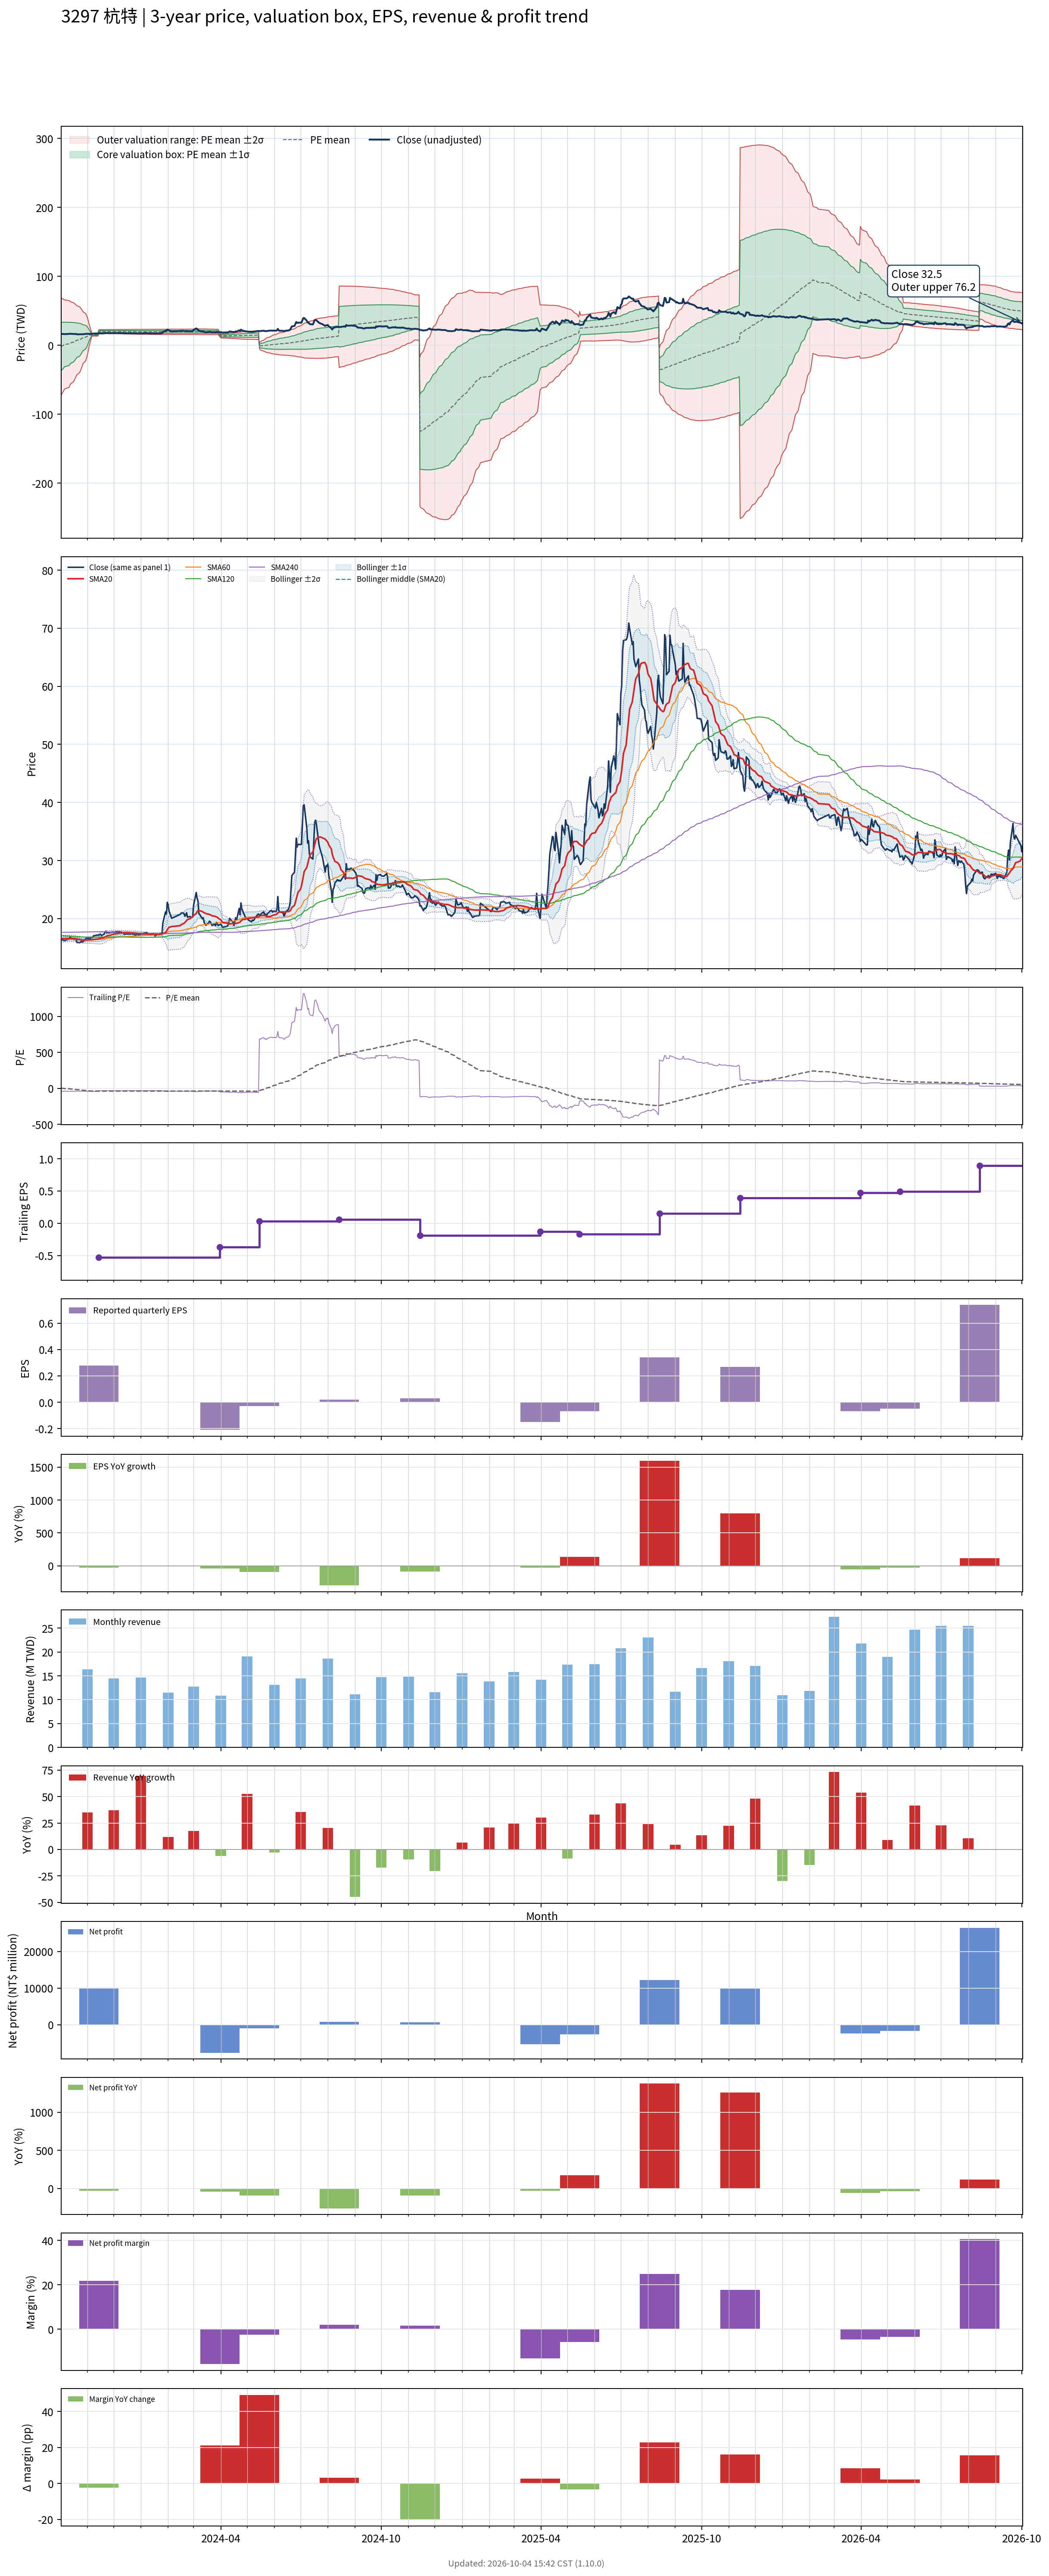

The table this chart was drawn from, first rows:
# chart-version: skill-stock-dynamic-val…
date, close, available_date, period_end, eps, ttm_eps, pe, pe_mean, pe_std, price_m2, price_m1, price_mean, price_p1, price_p2, forward_eps, forward_pe, forward_pe_mean, forward_pe_std, forward_price_m2, forward_price_m1, forward_price_mean, forward_price_p1, forward_price_p2, sma20
2023-10-02, 16.55, 2023-08-14, 2023-06-30, -0.01, -0.41, -40.37, 4.746, 85.82, 68.42, 33.24, -1.946, -37.13, -72.31, , , , , , , , , , 16.54
2023-10-03, 16.45, 2023-08-14, 2023-06-30, -0.01, -0.41, -40.12, 2.833, 84.21, 67.89, 33.36, -1.161, -35.69, -70.21, , , , , , , , , , 16.56
2023-10-04, 16.3, 2023-08-14, 2023-06-30, -0.01, -0.41, -39.76, 0.8891, 82.44, 67.24, 33.44, -0.3645, -34.17, -67.97, , , , , , , , , , 16.56
2023-10-05, 16.25, 2023-08-14, 2023-06-30, -0.01, -0.41, -39.63, -1.02, 80.67, 66.57, 33.49, 0.4184, -32.66, -65.73, , , , , , , , , , 16.56
2023-10-06, 16.2, 2023-08-14, 2023-06-30, -0.01, -0.41, -39.51, -2.933, 78.8, 65.82, 33.51, 1.203, -31.11, -63.42, , , , , , , , , , 16.56
2023-10-11, 16.5, 2023-08-14, 2023-06-30, -0.01, -0.41, -40.24, -4.885, 76.76, 64.94, 33.47, 2.003, -29.47, -60.94, , , , , , , , , , 16.58
2023-10-12, 16.8, 2023-08-14, 2023-06-30, -0.01, -0.41, -40.98, -6.835, 74.63, 64, 33.4, 2.802, -27.8, -58.4, , , , , , , , , , 16.6
2023-10-13, 16.65, 2023-08-14, 2023-06-30, -0.01, -0.41, -40.61, -8.802, 72.33, 62.92, 33.26, 3.609, -26.05, -55.7, , , , , , , , , , 16.61
2023-10-16, 16.4, 2023-08-14, 2023-06-30, -0.01, -0.41, -40, -10.69, 70.1, 61.87, 33.13, 4.385, -24.36, -53.1, , , , , , , , , , 16.59
2023-10-17, 16.4, 2023-08-14, 2023-06-30, -0.01, -0.41, -40, -12.5, 67.98, 60.87, 33, 5.126, -22.75, -50.62, , , , , , , , , , 16.58
2023-10-18, 16.4, 2023-08-14, 2023-06-30, -0.01, -0.41, -40, -14.33, 65.7, 59.75, 32.81, 5.874, -21.06, -48, , , , , , , , , , 16.57
2023-10-19, 16.5, 2023-08-14, 2023-06-30, -0.01, -0.41, -40.24, -16.12, 63.39, 58.59, 32.6, 6.61, -19.38, -45.37, , , , , , , , , , 16.53
2023-10-20, 15.9, 2023-08-14, 2023-06-30, -0.01, -0.41, -38.78, -17.89, 60.97, 57.33, 32.33, 7.335, -17.66, -42.66, , , , , , , , , , 16.48
2023-10-23, 15.85, 2023-08-14, 2023-06-30, -0.01, -0.41, -38.66, -19.65, 58.43, 55.97, 32.01, 8.055, -15.9, -39.86, , , , , , , , , , 16.42
2023-10-24, 15.9, 2023-08-14, 2023-06-30, -0.01, -0.41, -38.78, -21.44, 55.6, 54.38, 31.58, 8.79, -14, -36.8, , , , , , , , , , 16.37
2023-10-25, 16.15, 2023-08-14, 2023-06-30, -0.01, -0.41, -39.39, -23.22, 52.61, 52.66, 31.09, 9.521, -12.05, -33.62, , , , , , , , , , 16.34
2023-10-26, 15.95, 2023-08-14, 2023-06-30, -0.01, -0.41, -38.9, -24.98, 49.45, 50.79, 30.52, 10.24, -10.03, -30.3, , , , , , , , , , 16.32
2023-10-27, 16, 2023-08-14, 2023-06-30, -0.01, -0.41, -39.02, -26.79, 45.81, 48.55, 29.77, 10.98, -7.799, -26.58, , , , , , , , , , 16.3
2023-10-30, 16.55, 2023-08-14, 2023-06-30, -0.01, -0.41, -40.37, -28.59, 41.85, 46.04, 28.88, 11.72, -5.436, -22.59, , , , , , , , , , 16.3
2023-10-31, 16.6, 2023-08-14, 2023-06-30, -0.01, -0.41, -40.49, -30.4, 37.38, 43.12, 27.79, 12.46, -2.865, -18.19, , , , , , , , , , 16.32
2023-11-01, 16.55, 2023-08-14, 2023-06-30, -0.01, -0.41, -40.37, -32.18, 32.31, 39.69, 26.44, 13.19, -0.05348, -13.3, , , , , , , , , , 16.32
2023-11-02, 16.65, 2023-08-14, 2023-06-30, -0.01, -0.41, -40.61, -33.95, 26.29, 35.48, 24.7, 13.92, 3.142, -7.637, , , , , , , , , , 16.32
2023-11-03, 16.5, 2023-08-14, 2023-06-30, -0.01, -0.41, -40.24, -35.66, 18.95, 30.16, 22.39, 14.62, 6.847, -0.9242, , , , , , , , , , 16.34
2023-11-06, 16.75, 2023-08-14, 2023-06-30, -0.01, -0.41, -40.85, -37.4, 2.488, 17.37, 16.35, 15.33, 14.31, 13.29, , , , , , , , , , 16.36
2023-11-07, 16.75, 2023-08-14, 2023-06-30, -0.01, -0.41, -40.85, -37.46, 2.488, 17.4, 16.38, 15.36, 14.34, 13.32, , , , , , , , , , 16.39
2023-11-08, 17.05, 2023-08-14, 2023-06-30, -0.01, -0.41, -41.59, -37.52, 2.495, 17.43, 16.41, 15.38, 14.36, 13.34, , , , , , , , , , 16.41
2023-11-09, 17.05, 2023-08-14, 2023-06-30, -0.01, -0.41, -41.59, -37.58, 2.507, 17.46, 16.44, 15.41, 14.38, 13.35, , , , , , , , , , 16.43
2023-11-10, 17.1, 2023-08-14, 2023-06-30, -0.01, -0.41, -41.71, -37.64, 2.519, 17.5, 16.47, 15.43, 14.4, 13.37, , , , , , , , , , 16.45
2023-11-13, 17.15, 2023-08-14, 2023-06-30, -0.01, -0.41, -41.83, -37.7, 2.53, 17.53, 16.49, 15.46, 14.42, 13.38, , , , , , , , , , 16.49
2023-11-14, 17.15, 2023-11-14, 2023-09-30, 0.28, -0.53, -32.36, -37.68, 2.566, 22.69, 21.33, 19.97, 18.61, 17.25, , , , , , , , , , 16.52
2023-11-15, 17.25, 2023-11-14, 2023-09-30, 0.28, -0.53, -32.55, -37.65, 2.602, 22.71, 21.34, 19.96, 18.58, 17.2, , , , , , , , , , 16.57
2023-11-16, 17.3, 2023-11-14, 2023-09-30, 0.28, -0.53, -32.64, -37.63, 2.633, 22.74, 21.34, 19.94, 18.55, 17.15, , , , , , , , , , 16.61
2023-11-17, 17.05, 2023-11-14, 2023-09-30, 0.28, -0.53, -32.17, -37.61, 2.668, 22.76, 21.35, 19.93, 18.52, 17.1, , , , , , , , , , 16.66
2023-11-20, 17.35, 2023-11-14, 2023-09-30, 0.28, -0.53, -32.74, -37.59, 2.692, 22.78, 21.35, 19.92, 18.5, 17.07, , , , , , , , , , 16.74
2023-11-21, 17.65, 2023-11-14, 2023-09-30, 0.28, -0.53, -33.3, -37.58, 2.711, 22.79, 21.35, 19.92, 18.48, 17.04, , , , , , , , , , 16.83
2023-11-22, 17.85, 2023-11-14, 2023-09-30, 0.28, -0.53, -33.68, -37.57, 2.725, 22.8, 21.35, 19.91, 18.47, 17.02, , , , , , , , , , 16.91
2023-11-23, 17.55, 2023-11-14, 2023-09-30, 0.28, -0.53, -33.11, -37.55, 2.745, 22.81, 21.36, 19.9, 18.45, 16.99, , , , , , , , , , 16.99
2023-11-24, 17.6, 2023-11-14, 2023-09-30, 0.28, -0.53, -33.21, -37.53, 2.767, 22.82, 21.36, 19.89, 18.42, 16.96, , , , , , , , , , 17.07
2023-11-27, 17.55, 2023-11-14, 2023-09-30, 0.28, -0.53, -33.11, -37.52, 2.785, 22.84, 21.36, 19.88, 18.41, 16.93, , , , , , , , , , 17.12
2023-11-28, 17.65, 2023-11-14, 2023-09-30, 0.28, -0.53, -33.3, -37.5, 2.803, 22.85, 21.36, 19.88, 18.39, 16.91, , , , , , , , , , 17.18
2023-11-29, 17.65, 2023-11-14, 2023-09-30, 0.28, -0.53, -33.3, -37.49, 2.821, 22.86, 21.36, 19.87, 18.37, 16.88, , , , , , , , , , 17.23
2023-11-30, 17.7, 2023-11-14, 2023-09-30, 0.28, -0.53, -33.4, -37.47, 2.839, 22.87, 21.36, 19.86, 18.35, 16.85, , , , , , , , , , 17.28
2023-12-01, 17.6, 2023-11-14, 2023-09-30, 0.28, -0.53, -33.21, -37.46, 2.856, 22.88, 21.37, 19.85, 18.34, 16.82, , , , , , , , , , 17.34
2023-12-04, 17.75, 2023-11-14, 2023-09-30, 0.28, -0.53, -33.49, -37.44, 2.87, 22.89, 21.37, 19.85, 18.32, 16.8, , , , , , , , , , 17.39
2023-12-05, 17.65, 2023-11-14, 2023-09-30, 0.28, -0.53, -33.3, -37.42, 2.89, 22.9, 21.37, 19.83, 18.3, 16.77, , , , , , , , , , 17.43
2023-12-06, 17.75, 2023-11-14, 2023-09-30, 0.28, -0.53, -33.49, -37.41, 2.906, 22.91, 21.37, 19.83, 18.29, 16.75, , , , , , , , , , 17.47
2023-12-07, 17.65, 2023-11-14, 2023-09-30, 0.28, -0.53, -33.3, -37.38, 2.929, 22.92, 21.37, 19.81, 18.26, 16.71, , , , , , , , , , 17.5
2023-12-08, 17.75, 2023-11-14, 2023-09-30, 0.28, -0.53, -33.49, -37.36, 2.948, 22.93, 21.36, 19.8, 18.24, 16.68, , , , , , , , , , 17.53
2023-12-11, 17.55, 2023-11-14, 2023-09-30, 0.28, -0.53, -33.11, -37.33, 2.973, 22.94, 21.36, 19.79, 18.21, 16.64, , , , , , , , , , 17.55
2023-12-12, 17.5, 2023-11-14, 2023-09-30, 0.28, -0.53, -33.02, -37.31, 2.997, 22.95, 21.36, 19.77, 18.18, 16.6, , , , , , , , , , 17.57
2023-12-13, 17.25, 2023-11-14, 2023-09-30, 0.28, -0.53, -32.55, -37.28, 3.026, 22.96, 21.36, 19.76, 18.15, 16.55, , , , , , , , , , 17.57
2023-12-14, 17.3, 2023-11-14, 2023-09-30, 0.28, -0.53, -32.64, -37.25, 3.054, 22.98, 21.36, 19.74, 18.12, 16.5, , , , , , , , , , 17.57
2023-12-15, 17.35, 2023-11-14, 2023-09-30, 0.28, -0.53, -32.74, -37.21, 3.081, 22.99, 21.35, 19.72, 18.09, 16.45, , , , , , , , , , 17.58
2023-12-18, 17.3, 2023-11-14, 2023-09-30, 0.28, -0.53, -32.64, -37.17, 3.109, 23, 21.35, 19.7, 18.05, 16.41, , , , , , , , , , 17.58
2023-12-19, 17.3, 2023-11-14, 2023-09-30, 0.28, -0.53, -32.64, -37.14, 3.136, 23.01, 21.35, 19.68, 18.02, 16.36, , , , , , , , , , 17.56
2023-12-20, 17.35, 2023-11-14, 2023-09-30, 0.28, -0.53, -32.74, -37.1, 3.162, 23.02, 21.34, 19.66, 17.99, 16.31, , , , , , , , , , 17.54
2023-12-21, 17.4, 2023-11-14, 2023-09-30, 0.28, -0.53, -32.83, -37.07, 3.186, 23.02, 21.33, 19.65, 17.96, 16.27, , , , , , , , , , 17.53
2023-12-22, 17.4, 2023-11-14, 2023-09-30, 0.28, -0.53, -32.83, -37.03, 3.209, 23.03, 21.33, 19.63, 17.93, 16.23, , , , , , , , , , 17.52
2023-12-25, 17.2, 2023-11-14, 2023-09-30, 0.28, -0.53, -32.45, -37, 3.236, 23.04, 21.33, 19.61, 17.9, 16.18, , , , , , , , , , 17.5
... 670 more rows
